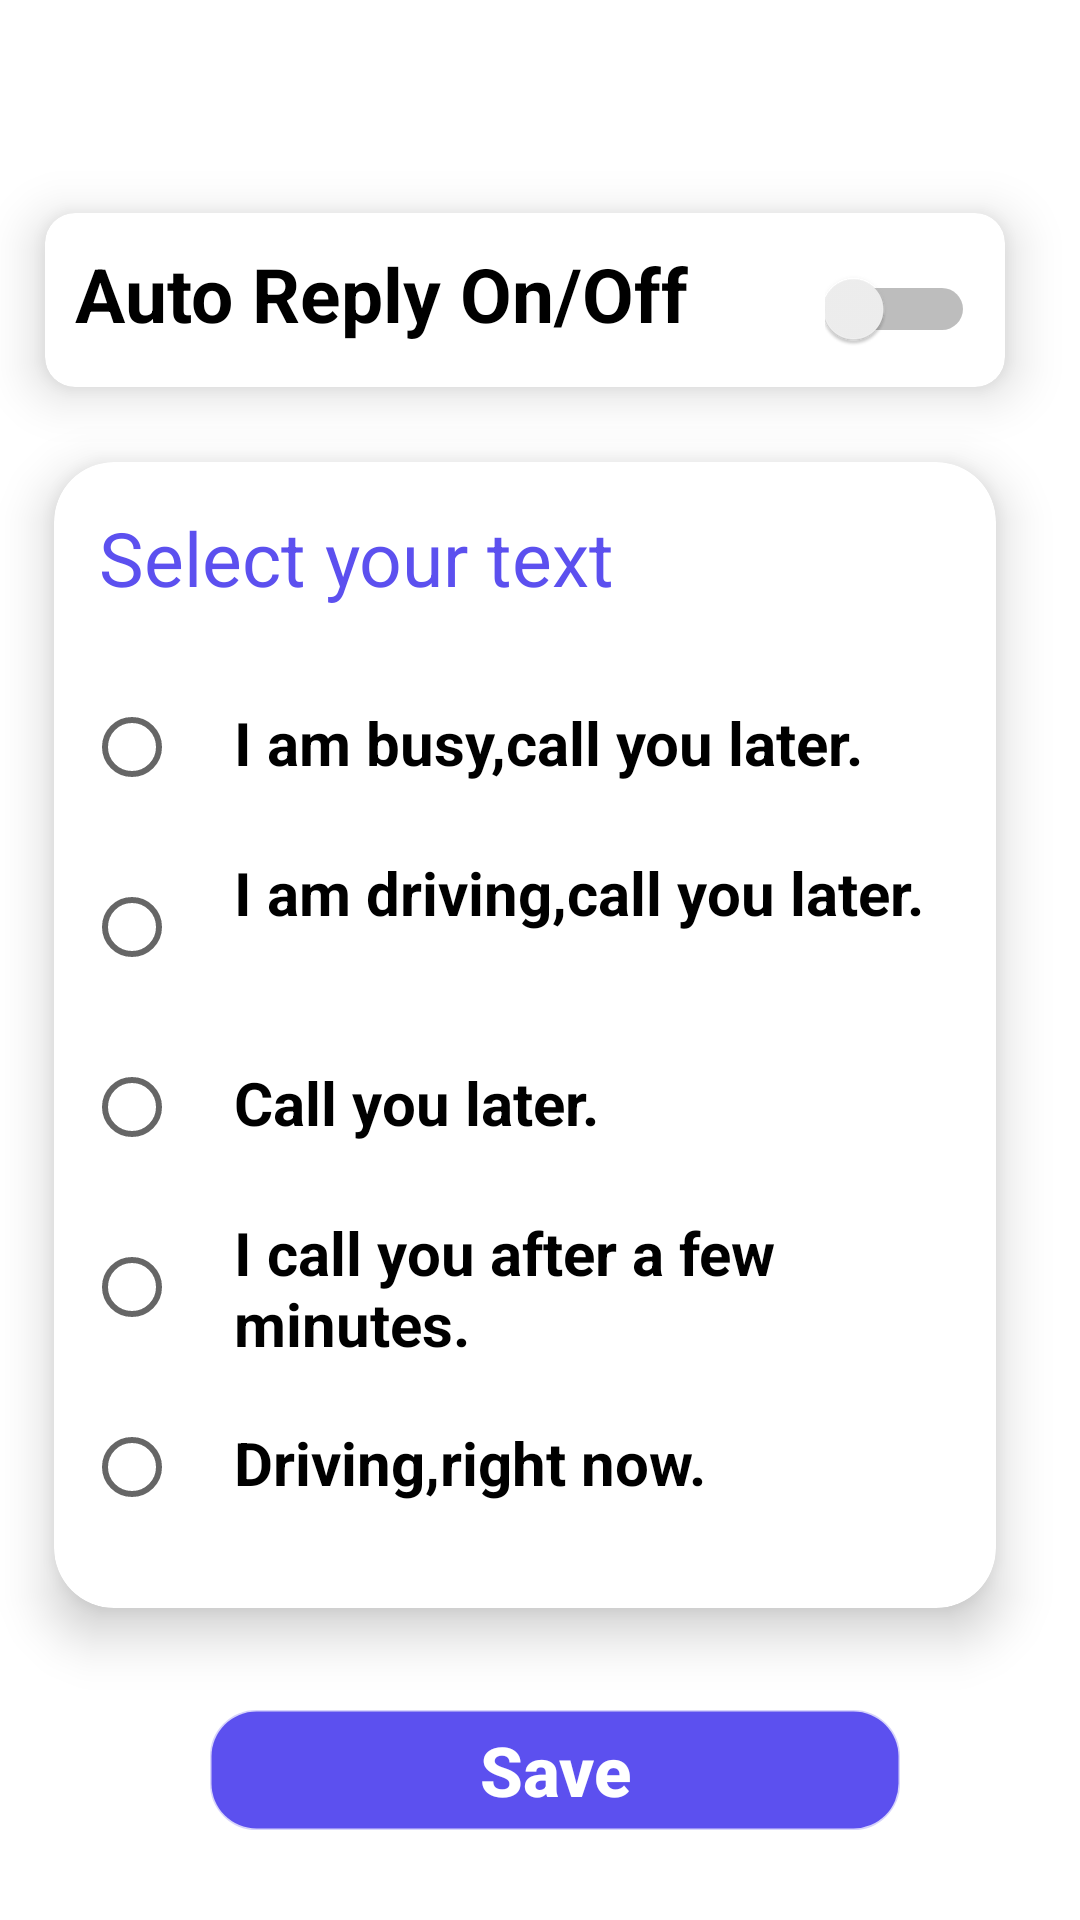

Here is an Android app screen rendered from its layout file. Give the layout XML and the strings, colors and styles it references.
<!-- AndroidManifest.xml: application theme Theme.QuickResponse -->
<!-- res/layout/activity_driving.xml -->
<?xml version="1.0" encoding="utf-8"?>
<RelativeLayout xmlns:android="http://schemas.android.com/apk/res/android"
    xmlns:app="http://schemas.android.com/apk/res-auto"
    xmlns:tools="http://schemas.android.com/tools"
    android:background="#FFFFFF"
    android:layout_width="match_parent"
    android:layout_height="match_parent"
    tools:context=".MeetingActivity">

    <androidx.cardview.widget.CardView
        android:id="@+id/cd"
        android:layout_width="380dp"
        android:layout_height="100dp"
        android:layout_marginTop="50dp"
        android:layout_marginEnd="10dp"
        android:layout_marginBottom="10dp"
        app:cardBackgroundColor="@color/design_default_color_background"
        app:cardCornerRadius="10dp"
        app:cardElevation="10dp"
        app:cardMaxElevation="12dp"
        app:cardPreventCornerOverlap="true"
        app:cardUseCompatPadding="true">

        <TextView
            android:layout_width="270dp"
            android:layout_height="50dp"
            android:layout_marginStart="10dp"
            android:layout_marginTop="10dp"
            android:text="Auto Reply On/Off"
            android:textSize="25sp"
            android:textStyle="bold"
            android:textColor="@color/black"/>

        <Switch
            android:id="@+id/switch2"
            android:layout_width="50dp"
            android:layout_height="50dp"
            android:layout_marginLeft="260sp"
            android:layout_marginTop="7sp" />


    </androidx.cardview.widget.CardView>

    <androidx.cardview.widget.CardView
        android:id="@+id/cd_1"
        android:layout_width="380dp"
        android:layout_height="430dp"
        android:layout_marginTop="130dp"
        android:layout_marginEnd="10dp"
        android:layout_marginBottom="10dp"
        app:cardBackgroundColor="@color/design_default_color_background"
        app:cardCornerRadius="20dp"
        app:cardElevation="10dp"
        app:cardMaxElevation="12dp"
        app:cardPreventCornerOverlap="true"
        app:cardUseCompatPadding="true">


        <TextView
            android:layout_width="200dp"
            android:layout_height="50dp"
            android:layout_marginStart="15dp"
            android:layout_marginTop="15dp"
            android:text="Select your text"
            android:textColor="@color/white"
            android:textSize="25sp" />

        <RadioGroup
            android:layout_width="match_parent"
            android:layout_height="wrap_content">

            <RadioButton
                android:id="@+id/r1"
                android:layout_width="50dp"
                android:layout_height="50dp"
                android:layout_marginStart="10dp"
                android:layout_marginTop="70dp"
                android:textStyle="bold" />

            <RadioButton
                android:layout_width="50dp"
                android:layout_height="50dp"
                android:layout_marginStart="10sp"
                android:layout_marginTop="10sp"
                android:textStyle="bold" />

            <RadioButton
                android:layout_width="50dp"
                android:layout_height="50dp"
                android:layout_marginStart="10sp"
                android:layout_marginTop="10sp"
                android:textStyle="bold" />

            <RadioButton
                android:layout_width="50dp"
                android:layout_height="50dp"
                android:layout_marginStart="10sp"
                android:layout_marginTop="10sp"
                android:textStyle="bold" />

            <RadioButton
                android:layout_width="50dp"
                android:layout_height="50dp"
                android:layout_marginStart="10sp"
                android:layout_marginTop="10sp"
                android:textStyle="bold" />
        </RadioGroup>

        <TextView
            android:layout_width="260dp"
            android:layout_height="40dp"
            android:layout_marginStart="60dp"
            android:layout_marginTop="80dp"
            android:text="I am busy,call you later."
            android:textColor="@color/black"
            android:textSize="20sp"
            android:textStyle="bold" />

        <TextView
            android:layout_width="260dp"
            android:layout_height="50dp"
            android:layout_marginStart="60dp"
            android:layout_marginTop="130dp"
            android:text="I am driving,call you later."
            android:textColor="@color/black"
            android:textSize="20sp"
            android:textStyle="bold" />

        <TextView
            android:layout_width="260dp"
            android:layout_height="40dp"
            android:layout_marginStart="60dp"
            android:layout_marginTop="200dp"
            android:text="Call you later."
            android:textColor="@color/black"
            android:textSize="20sp"
            android:textStyle="bold" />

        <TextView
            android:layout_width="260dp"
            android:layout_height="50dp"
            android:layout_marginStart="60dp"
            android:layout_marginTop="250dp"
            android:text="I call you after a few minutes."
            android:textColor="@color/black"
            android:textSize="20sp"
            android:textStyle="bold" />

        <TextView
            android:layout_width="260dp"
            android:layout_height="40dp"
            android:layout_marginStart="60dp"
            android:layout_marginTop="320dp"
            android:text="Driving,right now."
            android:textColor="@color/black"
            android:textSize="20sp"
            android:textStyle="bold" />

    </androidx.cardview.widget.CardView>

    <Button
        android:id="@+id/btn_1"
        android:layout_width="230dp"
        android:layout_height="40dp"
        android:layout_marginStart="70dp"
        android:layout_marginTop="570dp"
        android:background="@drawable/button"
        android:backgroundTint="@color/white"
        android:text="Save"
        android:textAllCaps="false"
        android:textColor="#FFFFFF"
        android:textSize="23sp"
        android:textStyle="bold" />


</RelativeLayout>
<!-- resources referenced by this layout -->
<resources>
  <color name="black">#FF000000</color>
  <color name="white">#5C50EF</color>
  <!-- drawable button (drawable) -->
  <?xml version="1.0" encoding="utf-8"?>
  <shape xmlns:android="http://schemas.android.com/apk/res/android">
  <corners android:radius="15dp"/>
      <stroke android:width="1dp" android:color="#40050505"/>
  </shape>
  <style name="Theme.QuickResponse" parent="Theme.AppCompat.Light.NoActionBar">
          
          <item name="colorPrimary">@color/purple_500</item>
          <item name="colorPrimaryVariant">@color/purple_700</item>
          <item name="colorOnPrimary">@color/white</item>
          
          <item name="colorSecondary">@color/teal_200</item>
          <item name="colorSecondaryVariant">@color/teal_700</item>
          <item name="colorOnSecondary">@color/black</item>
          
          <item name="android:statusBarColor" tools:targetApi="l">?attr/colorPrimaryVariant</item>
          
      </style>
  <color name="purple_500">#FF6200EE</color>
  <color name="purple_700">#FF3700B3</color>
  <color name="teal_200">#FF03DAC5</color>
  <color name="teal_700">#FF018786</color>
</resources>
